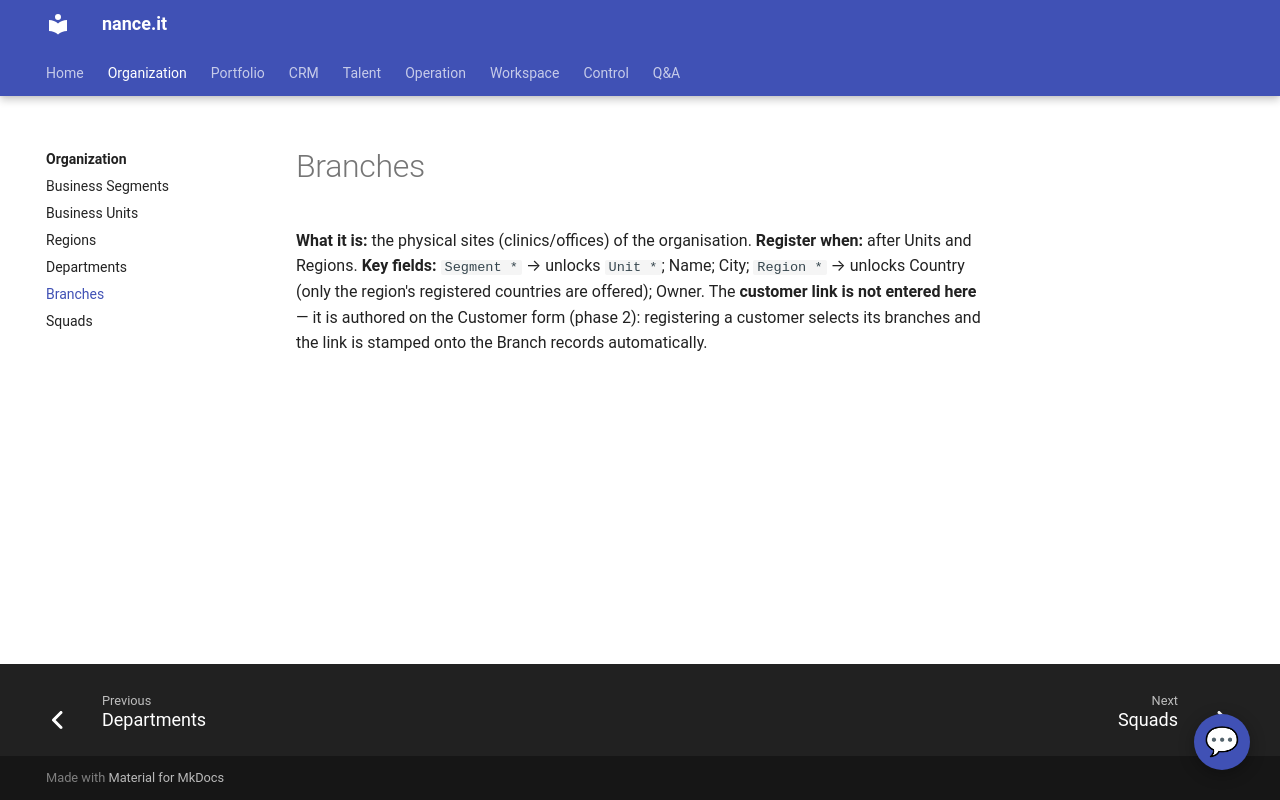

repository: Neun-Design/Nance · page: organization/branches/index.html · generator: mkdocs

---
title: "Branches"
audience: stakeholder
purpose: "Branches — what it is, when to register one, and its key fields"
---

# Branches

**What it is:** the physical sites (clinics/offices) of the organisation.
**Register when:** after Units and Regions.
**Key fields:** `Segment *` → unlocks `Unit *`; Name; City; `Region *` → unlocks Country (only
the region's registered countries are offered); Owner. The **customer link is not entered
here** — it is authored on the Customer form (phase 2): registering a customer selects its
branches and the link is stamped onto the Branch records automatically.
